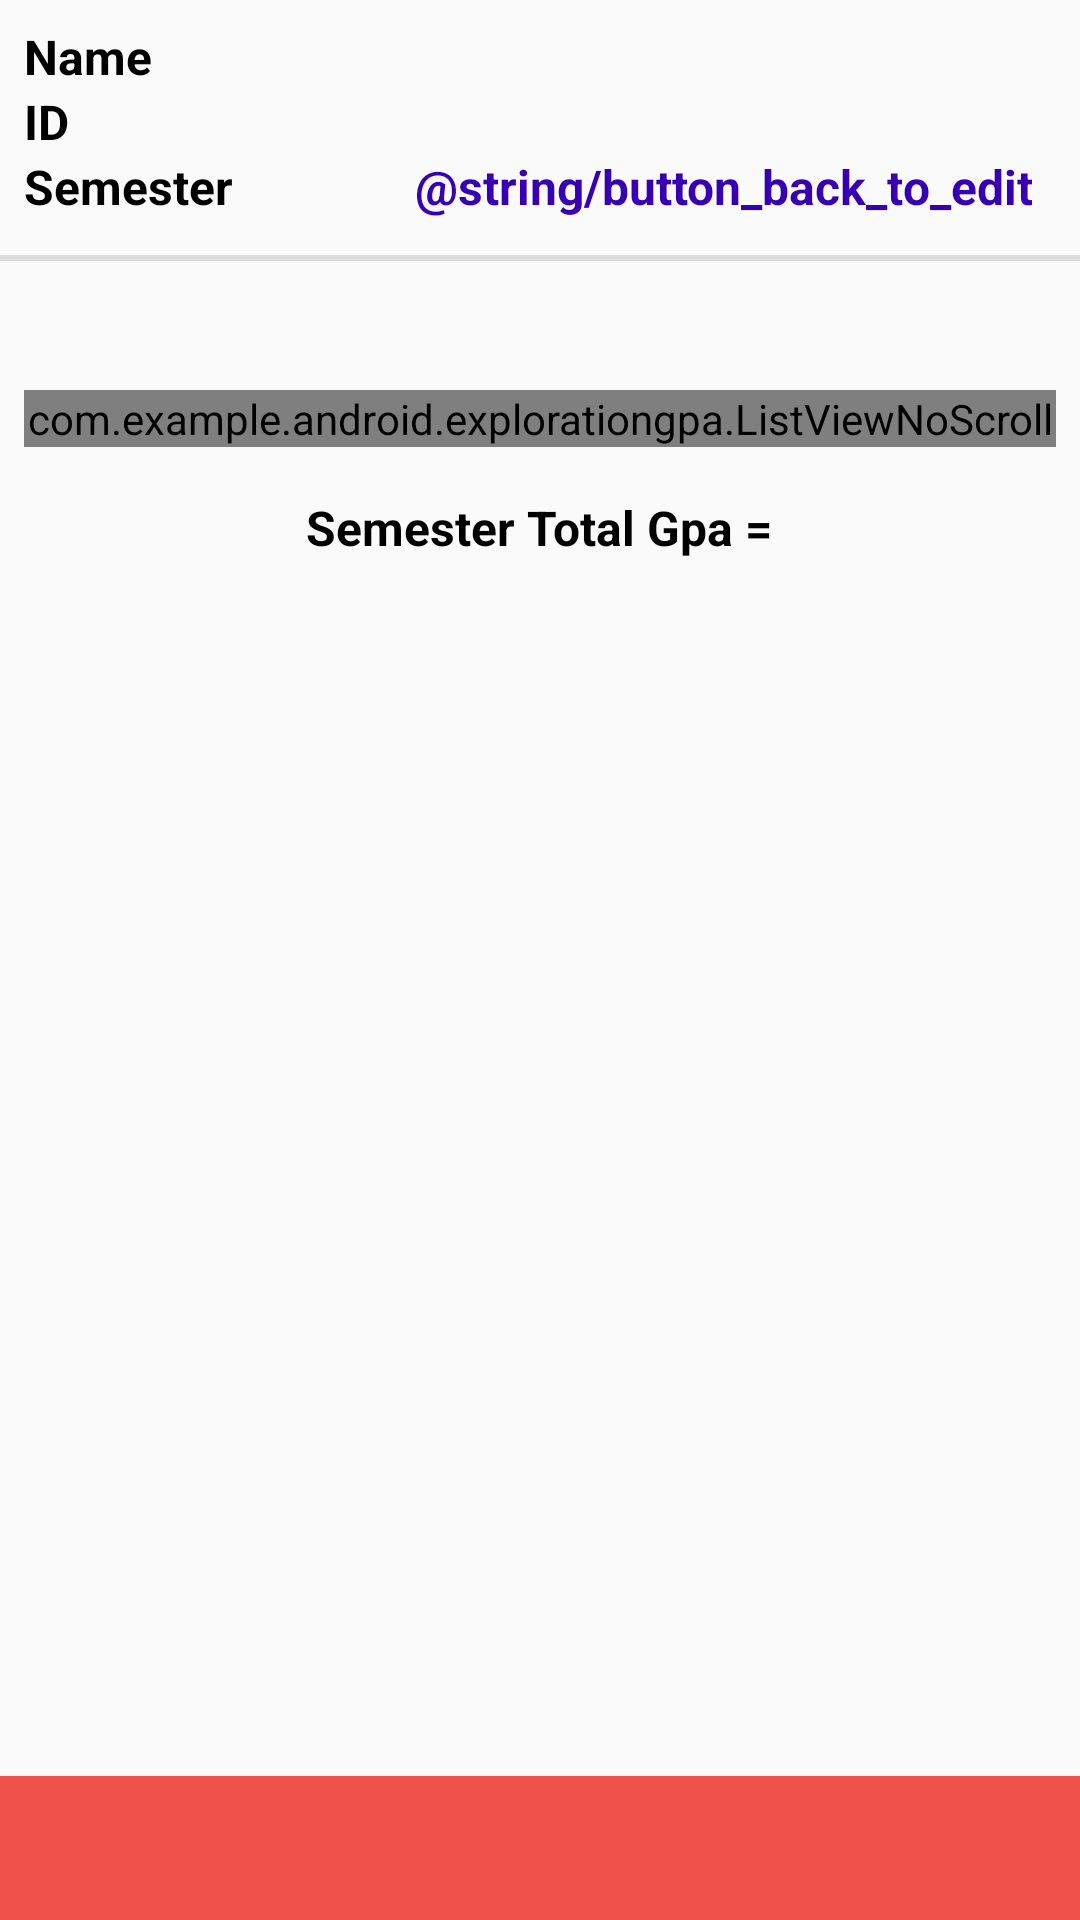

Here is an Android app screen rendered from its layout file. Give the layout XML and the strings, colors and styles it references.
<!-- AndroidManifest.xml: application theme AppTheme -->
<!-- res/layout/activity_add_semester.xml -->
<?xml version="1.0" encoding="utf-8"?>
<RelativeLayout xmlns:android="http://schemas.android.com/apk/res/android"
    xmlns:tools="http://schemas.android.com/tools"
    android:layout_width="match_parent"
    android:layout_height="match_parent"
    android:fitsSystemWindows="true"
    android:orientation="vertical"
    tools:context=".AddSemesterActivity">

    
    <LinearLayout
        android:id="@+id/activity_add_semester_student_info"
        android:layout_width="match_parent"
        android:layout_height="wrap_content"
        android:layout_alignParentTop="true"
        android:orientation="horizontal"
        android:padding="8dp">

        
        <LinearLayout
            android:layout_width="wrap_content"
            android:layout_height="wrap_content"
            android:layout_marginEnd="8dp"
            android:layout_marginRight="8dp"
            android:orientation="vertical">

            
            <TextView
                style="@style/GpaStudentInfo"
                android:text="@string/name" />

            
            <TextView
                style="@style/GpaStudentInfo"
                android:text="@string/id" />

            
            <TextView
                style="@style/GpaStudentInfo"
                android:text="@string/semester" />

        </LinearLayout>


        
        <LinearLayout
            android:layout_width="0dp"
            android:layout_height="wrap_content"
            android:layout_weight="1"
            android:orientation="vertical">

            
            <TextView
                android:id="@+id/activity_add_semester_name"
                style="@style/GpaStudentInfo"
                tools:text="Mahmoud Tharwat Mohamed" />

            
            <TextView
                android:id="@+id/activity_add_semester_id"
                style="@style/GpaStudentInfo"
                tools:text="17136" />

            
            <LinearLayout
                android:layout_width="match_parent"
                android:layout_height="wrap_content"
                android:orientation="horizontal">

                
                <TextView
                    android:id="@+id/activity_add_semester_number_of_semester"
                    style="@style/GpaStudentInfo"
                    tools:text="3" />

                
                <TextView
                    android:id="@+id/activity_add_semester_button_edit"
                    style="@style/GpaStudentInfo"
                    android:layout_width="match_parent"
                    android:layout_marginEnd="8dp"
                    android:layout_marginRight="8dp"
                    android:gravity="end"
                    android:text="@string/button_back_to_edit"
                    android:textColor="#3700B3" />

            </LinearLayout>

        </LinearLayout>

    </LinearLayout>


    
    <LinearLayout
        android:layout_width="match_parent"
        android:layout_height="wrap_content"
        android:orientation="vertical">


        
        <View
            android:layout_width="match_parent"
            android:layout_height="85dp" />

        
        <View style="@style/Divider_vertical_2dp" />

        
        <ScrollView
            android:layout_width="match_parent"
            android:layout_height="match_parent">

            
            <LinearLayout
                android:layout_width="match_parent"
                android:layout_height="wrap_content"
                android:orientation="vertical">


                
                <LinearLayout
                    android:layout_width="match_parent"
                    android:layout_height="wrap_content"
                    android:layout_marginLeft="8dp"
                    android:layout_marginTop="8dp"
                    android:layout_marginRight="8dp"
                    android:gravity="center"
                    android:orientation="horizontal">

                    
                    <TextView
                        android:id="@+id/activity_add_semester_year_name"
                        android:layout_width="wrap_content"
                        android:layout_height="wrap_content"
                        android:textColor="#F0514B"
                        android:textSize="20sp"
                        android:textStyle="bold"
                        tools:text="Primary" />

                    
                    <TextView
                        android:id="@+id/activity_add_semester_term_name"
                        android:layout_width="wrap_content"
                        android:layout_height="wrap_content"
                        android:textSize="16sp"
                        android:textStyle="bold"
                        tools:text=" (First semester)" />

                </LinearLayout>


                
                <com.example.android.explorationgpa.ListViewNoScroll
                    android:id="@+id/activity_add_semester_list_view"
                    android:layout_width="match_parent"
                    android:layout_height="0dp"
                    android:layout_margin="8dp"
                    android:layout_weight="1"
                    android:orientation="vertical" />


                
                <LinearLayout
                    android:id="@+id/activity_add_semester_linear_for_total_gpa"
                    android:layout_width="match_parent"
                    android:layout_height="wrap_content"
                    android:layout_marginStart="8dp"
                    android:layout_marginLeft="8dp"
                    android:layout_marginTop="8dp"
                    android:layout_marginBottom="16dp"
                    android:gravity="center"
                    android:orientation="horizontal">

                    
                    <TextView
                        android:layout_width="wrap_content"
                        android:layout_height="wrap_content"
                        android:text="@string/semester_total_gpa"
                        android:textColor="@android:color/black"
                        android:textSize="16sp"
                        android:textStyle="bold" />

                    
                    <TextView
                        android:id="@+id/activity_add_semester_total_gpa_as_number"
                        android:layout_width="wrap_content"
                        android:layout_height="wrap_content"
                        android:layout_gravity="center"
                        android:layout_marginLeft="4dp"
                        android:layout_marginRight="4dp"
                        android:gravity="center"
                        android:textColor="@color/colorAccent"
                        android:textSize="16sp"
                        android:textStyle="bold"
                        tools:text="4.00" />

                    
                    <TextView
                        android:id="@+id/activity_add_semester_total_gpa_as_letter"
                        android:layout_width="wrap_content"
                        android:layout_height="wrap_content"
                        android:textColor="@color/colorAccent"
                        android:textSize="16sp"
                        android:textStyle="bold"
                        tools:text="(A+)" />

                </LinearLayout>


                
                <View
                    android:layout_width="match_parent"
                    android:layout_height="48dp" />

            </LinearLayout>

        </ScrollView>

    </LinearLayout>


    
    <Button
        android:id="@+id/activity_add_semester_button_done"
        android:layout_width="match_parent"
        android:layout_height="48dp"
        android:layout_alignParentBottom="true"
        android:background="#F0514B"
        android:gravity="center"
        android:textColor="@android:color/white"
        android:textSize="16sp"
        tools:text="DONE" />

</RelativeLayout>
<!-- resources referenced by this layout -->
<resources>
  <color name="colorAccent">#03DAC5</color>
  <string name="id">ID</string>
      // activity_info.xml - activity_add_semester.xml
  <string name="name">Name</string>
      // activity_info.xml - activity_add_semester.xml
  <string name="semester">Semester</string>
  <string name="semester_total_gpa">Semester Total Gpa =</string>
  <style name="Divider_vertical_2dp">
          <item name="android:layout_width">match_parent</item>
          <item name="android:layout_height">2dp</item>
          <item name="android:background">?android:attr/listDivider</item>
      </style>
  <style name="GpaStudentInfo">
          <item name="android:layout_height">wrap_content</item>
          <item name="android:layout_width">wrap_content</item>
          <item name="android:textSize">16sp</item>
          <item name="android:textStyle">bold</item>
          <item name="android:textColor">@android:color/black</item>
      </style>
  <style name="AppTheme" parent="Theme.AppCompat.Light.DarkActionBar">
          
          <item name="colorPrimary">@color/colorPrimary</item>
          <item name="colorPrimaryDark">@color/colorPrimaryDark</item>
          <item name="colorAccent">@color/colorAccent</item>
      </style>
  <color name="colorPrimary">#6200EE</color>
  <color name="colorPrimaryDark">#3700B3</color>
</resources>
